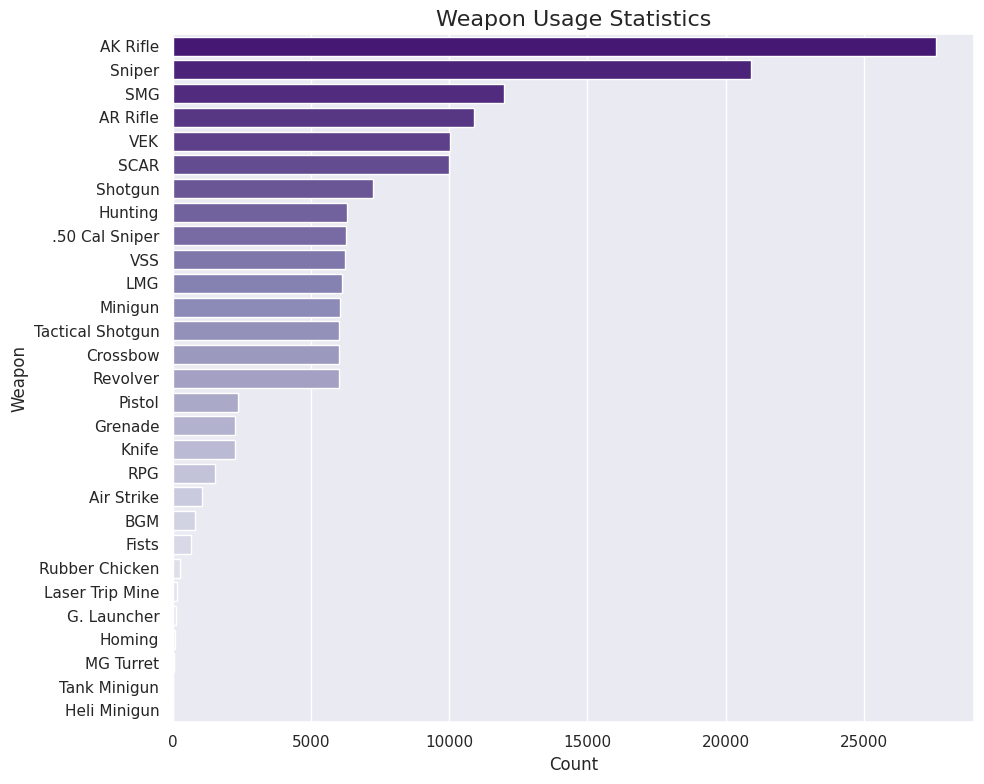

Recreate this plot in Python.
import matplotlib.pyplot as plt
import seaborn as sns
import pandas as pd

# Data
data = {
    "Weapon": [
        "AK Rifle", "Sniper", "SMG", "AR Rifle", "VEK", "SCAR", "Shotgun",
        "Hunting", ".50 Cal Sniper", "VSS", "LMG", "Minigun", "Tactical Shotgun",
        "Crossbow", "Revolver", "Pistol", "Grenade", "Knife", "RPG", "Air Strike",
        "BGM", "Fists", "Rubber Chicken", "Laser Trip Mine", "G. Launcher",
        "Homing", "MG Turret", "Tank Minigun", "Heli Minigun"
    ],
    "Count": [
        27599, 20920, 11984, 10898, 10023, 10005, 7247, 6316, 6266, 6254,
        6144, 6062, 6026, 6017, 6007, 2374, 2275, 2251, 1535, 1082, 804,
        676, 286, 153, 124, 103, 71, 22, 10
    ]
}

# Create a DataFrame
df = pd.DataFrame(data)

# Sort data by count
df = df.sort_values(by="Count", ascending=False)

# Set up the figure
plt.figure(figsize=(10, 8))
sns.set_theme(style="darkgrid")

# Plot a horizontal bar chart
sns.barplot(
    x="Count", 
    y="Weapon", 
    data=df, 
    palette="Purples_r"
)

# Add labels and title
plt.title("Weapon Usage Statistics", fontsize=16)
plt.xlabel("Count", fontsize=12)
plt.ylabel("Weapon", fontsize=12)

# Show the plot
plt.tight_layout()
plt.show()